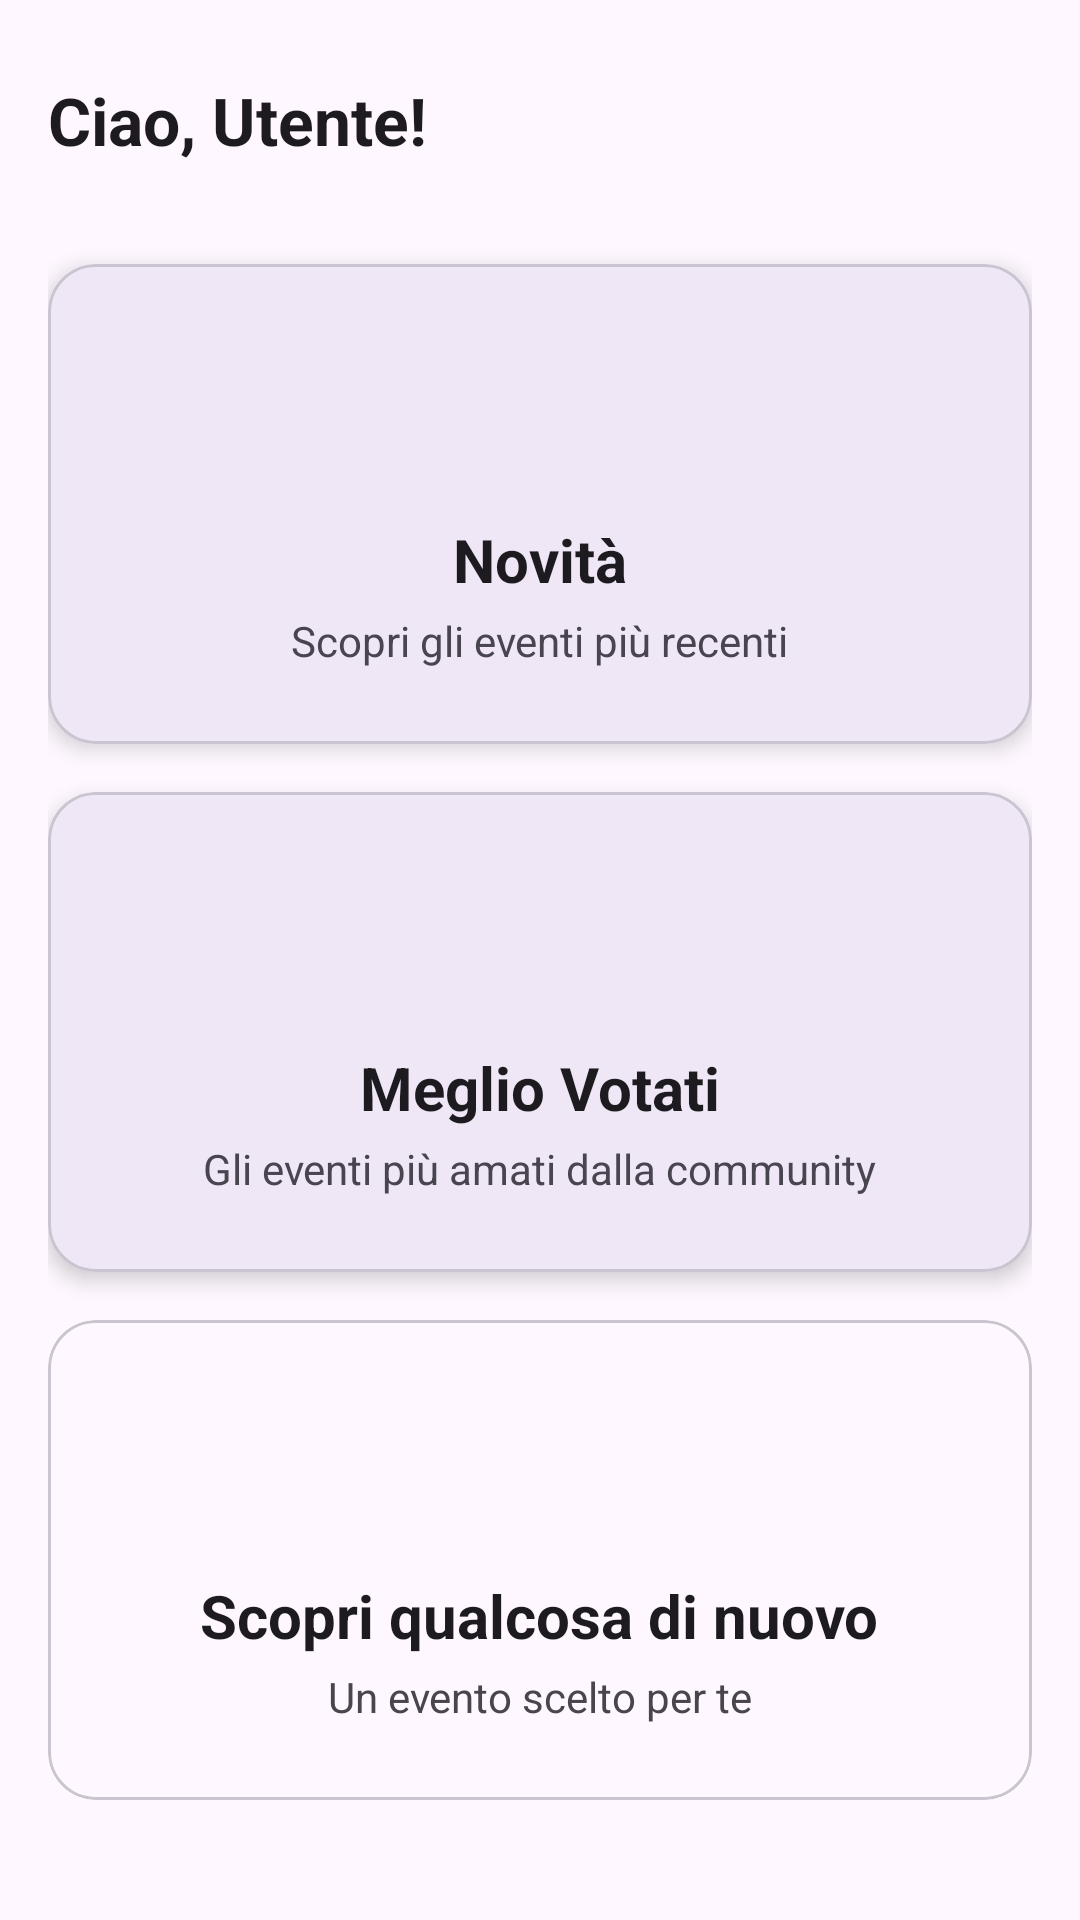

Produce the Android XML layout that renders to this screen, including the resource entries it uses.
<!-- AndroidManifest.xml: application theme Theme.DOPAMINE -->
<!-- res/layout/fragment_home.xml -->
<?xml version="1.0" encoding="utf-8"?>
<ScrollView xmlns:android="http://schemas.android.com/apk/res/android"
    xmlns:app="http://schemas.android.com/apk/res-auto"
    android:layout_width="match_parent"
    android:layout_height="match_parent"
    xmlns:View="http://schemas.android.com/tools"
    android:background="?attr/colorSurface">

    <LinearLayout
        android:layout_width="match_parent"
        android:layout_height="wrap_content"
        android:orientation="vertical"
        android:padding="16dp">

        
        <LinearLayout
            android:layout_width="match_parent"
            android:layout_height="wrap_content"
            android:orientation="horizontal"
            android:gravity="center_vertical"
            android:layout_marginBottom="24dp">

            <TextView
                android:id="@+id/tvGreeting"
                android:layout_width="0dp"
                android:layout_height="wrap_content"
                android:layout_weight="1"
                android:text="Ciao, Utente!"
                android:textSize="22sp"
                android:textStyle="bold"
                android:textColor="?attr/colorOnSurface"/>

            <ImageButton
                android:id="@+id/btnNotification"
                android:layout_width="48dp"
                android:layout_height="48dp"
                android:src="@drawable/campana"
                android:background="?attr/selectableItemBackgroundBorderless"
                android:scaleType="fitCenter"
                android:contentDescription="Notifiche"/>

        </LinearLayout>

        
        <com.google.android.material.card.MaterialCardView
            android:id="@+id/cardNovita"
            android:layout_width="match_parent"
            android:layout_height="160dp"
            android:layout_marginBottom="16dp"
            android:clickable="true"
            android:focusable="true"
            app:cardCornerRadius="16dp"
            app:cardElevation="4dp">

            <LinearLayout
                android:layout_width="match_parent"
                android:layout_height="match_parent"
                android:orientation="vertical"
                android:gravity="center"
                android:padding="20dp">

                <ImageView
                    android:layout_width="48dp"
                    android:layout_height="48dp"
                    android:src="@drawable/star"
                    android:layout_marginBottom="12dp"/>

                <TextView
                    android:layout_width="wrap_content"
                    android:layout_height="wrap_content"
                    android:text="Novità"
                    android:textSize="20sp"
                    android:textStyle="bold"
                    android:textColor="?attr/colorOnSurface"/>

                <TextView
                    android:layout_width="wrap_content"
                    android:layout_height="wrap_content"
                    android:text="Scopri gli eventi più recenti"
                    android:textSize="14sp"
                    android:textColor="?attr/colorOnSurfaceVariant"
                    android:layout_marginTop="4dp"/>

            </LinearLayout>

        </com.google.android.material.card.MaterialCardView>

        
        <com.google.android.material.card.MaterialCardView
            android:id="@+id/cardTopValutazioni"
            android:layout_width="match_parent"
            android:layout_height="160dp"
            android:layout_marginBottom="16dp"
            android:clickable="true"
            android:focusable="true"
            app:cardCornerRadius="16dp"
            app:cardElevation="4dp">

            <LinearLayout
                android:layout_width="match_parent"
                android:layout_height="match_parent"
                android:orientation="vertical"
                android:gravity="center"
                android:padding="20dp">

                <ImageView
                    android:layout_width="48dp"
                    android:layout_height="48dp"
                    android:src="@drawable/star"
                    android:layout_marginBottom="12dp"/>

                <TextView
                    android:layout_width="wrap_content"
                    android:layout_height="wrap_content"
                    android:text="Meglio Votati"
                    android:textSize="20sp"
                    android:textStyle="bold"
                    android:textColor="?attr/colorOnSurface"/>

                <TextView
                    android:layout_width="wrap_content"
                    android:layout_height="wrap_content"
                    android:text="Gli eventi più amati dalla community"
                    android:textSize="14sp"
                    android:textColor="?attr/colorOnSurfaceVariant"
                    android:layout_marginTop="4dp"/>

            </LinearLayout>

        </com.google.android.material.card.MaterialCardView>

        
        <com.google.android.material.card.MaterialCardView
            android:id="@+id/cardRandom"
            android:layout_width="match_parent"
            android:layout_height="160dp"
            android:clickable="true"
            android:focusable="true"
            app:cardCornerRadius="16dp">

            <LinearLayout
                android:layout_width="match_parent"
                android:layout_height="match_parent"
                android:orientation="vertical"
                android:gravity="center"
                android:padding="20dp">

                <ImageView
                    android:layout_width="48dp"
                    android:layout_height="48dp"
                    android:src="@drawable/star"
                    android:layout_marginBottom="12dp"/>

                <TextView
                    android:layout_width="wrap_content"
                    android:layout_height="wrap_content"
                    android:text="Scopri qualcosa di nuovo"
                    android:textSize="20sp"
                    android:textStyle="bold"
                    android:textColor="?attr/colorOnSurface"/>

                <TextView
                    android:layout_width="wrap_content"
                    android:layout_height="wrap_content"
                    android:text="Un evento scelto per te"
                    android:textSize="14sp"
                    android:textColor="?attr/colorOnSurfaceVariant"
                    android:layout_marginTop="4dp"/>

            </LinearLayout>

        </com.google.android.material.card.MaterialCardView>

    </LinearLayout>

</ScrollView>
<!-- resources referenced by this layout -->
<resources>
  <style name="Theme.DOPAMINE" parent="Base.Theme.DOPAMINE" />
  <style name="Base.Theme.DOPAMINE" parent="Theme.Material3.DayNight.NoActionBar">
          
          
      </style>
</resources>
